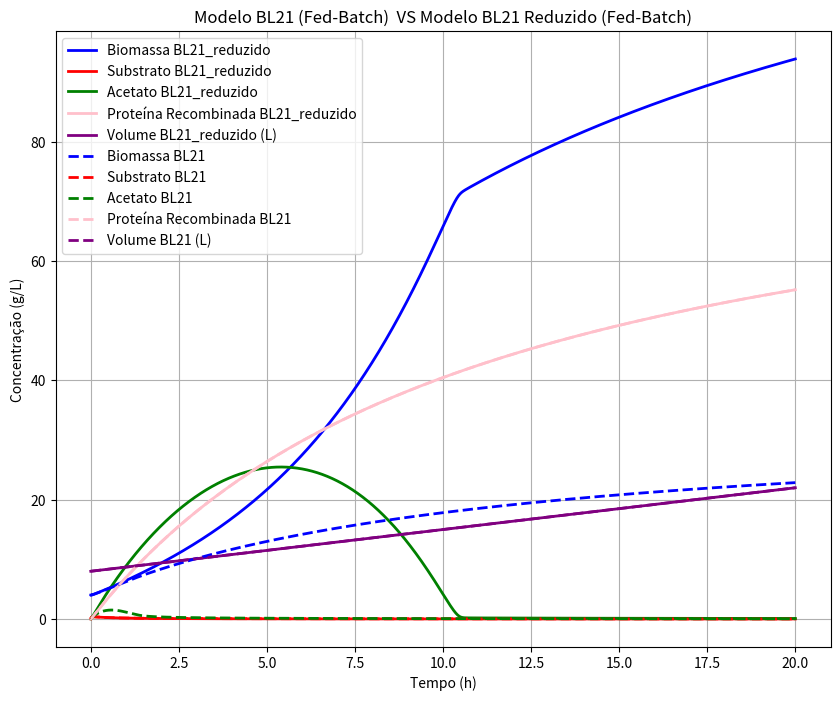

The script that saved this image:
import numpy as np
import matplotlib.pyplot as plt
from scipy.integrate import ode


def bl21_FB(t, y, params):
    X, S, A, P, V = y
    k1, k2, k3, k4, k5, k6, k7, k8, k9, k10, k11, V0, Fe, Se = params
    u1 = 0.25 * (S / (0.3 + S))
    u2 = 0.55 * (S / (0.3 + S))
    u3 = 0.25 * (A / (0.4 + A))
    D= Fe / V
    reac = [u1*X + u2*X + u3*X - D*X,
            -k1*u1*X - k2*u2*X - D*S + D*Se,
            k3*u2*X - k4*u3*X - D*A,
            k11*u1*X - D*P,
            Fe] #X, S, A, P, V || usando as reacoes de crescimento
    return reac

def bl21_FB_redux(t, y, params):
    # remover k4 porque sensibilidade nula
    X, S, A, P, V = y
    k1, k2, k3, k5, k6, k7, k8, k9, k10, k11, V0, Fe, Se = params
    u1 = 0.25 * (S / (0.3 + S))
    u2 = 0.55 * (S / (0.3 + S))
    u3 = 0.25 * (A / (0.4 + A))
    D= Fe / V
    reac = [u1*X + u2*X + u3*X - D*X,
            -k1*u1*X - k2*u2*X - D*S + D*Se,
            k3*u2*X - 1*u3*X - D*A,
            k11*u1*X - D*P,
            Fe] #X, S, A, P, V || usando as reacoes de crescimento
    return reac


# Initial conditions
X0= 4 #g/L
S0= 0 #g/L
A0= 0 #g/L
P0= 0 #g/L
V= 8 #L

# Parameters
k1= 4.412
k2= 22.22
k3= 8.61
k4= 9.846
k5= 3.253
k6= 12.29
k7= 4.085
k8= 3.345
k9= 21.04
k10= 7.65
k11= 13.21
V0= 8 #o volume inicial não se altera
Fe= 0.7 #L/h || caudal de entrada || 350 g/L glucose
Se= 350 #concentração do substrato de entrada g/L

#lista com os valores iniciais fornecida a func
y0= [X0, S0, A0, P0, V]

#lista com os parametros fornecida a func
params= [k1, k2, k3, k4, k5, k6, k7, k8, k9, k10, k11, V0, Fe, Se]

t0= 0 #tempo inicial
t= 20 #tempo final
dt= 0.001 #intervalo de tempo entre reads

# Call the ODE solver
r = ode(bl21_FB).set_integrator('lsoda', method='bdf', lband=0) #lband é o limite inferior -- para nao haver valores negativos
r.set_initial_value(y0, t0).set_f_params(params)

#storing variables
T, x, s, a, p, v= [], [], [], [], [], []

while r.successful() and r.t < t:
    time= r.t + dt
    T.append(r.t)
    x.append(r.integrate(time)[0])
    s.append(r.integrate(time)[1])
    a.append(r.integrate(time)[2])
    p.append(r.integrate(time)[3])
    v.append(r.integrate(time)[4])
    #print(time, r.integrate(time))


T = np.array([0] + T)
x = np.array([y0[0]] + x)
s = np.array([y0[1]] + s)
a = np.array([y0[2]] + a)
p = np.array([y0[3]] + p)
v = np.array([y0[4]] + v)


params= [k1, k2, k3, k5, k6, k7, k8, k9, k10, k11, V0, Fe, Se]
#ODE solver for redux
r = ode(bl21_FB_redux).set_integrator('lsoda', method='bdf', lband=0) #lband é o limite inferior -- para nao haver valores negativos
r.set_initial_value(y0, t0).set_f_params(params)

#storing variables
T_redux, x_redux, s_redux, a_redux, p_redux, v_redux= [], [], [], [], [], []

while r.successful() and r.t < t:
    time= r.t + dt
    T_redux.append(r.t)
    x_redux.append(r.integrate(time)[0])
    s_redux.append(r.integrate(time)[1])
    a_redux.append(r.integrate(time)[2])
    p_redux.append(r.integrate(time)[3])
    v_redux.append(r.integrate(time)[4])
    #print(time, r.integrate(time))


T_redux = np.array([0] + T_redux)
x_redux = np.array([y0[0]] + x_redux)
s_redux = np.array([y0[1]] + s_redux)
a_redux = np.array([y0[2]] + a_redux)
p_redux = np.array([y0[3]] + p_redux)
v_redux = np.array([y0[4]] + v_redux)

#Plot
fig, ax = plt.subplots()
fig.set_figheight(8)
fig.set_figwidth(10)
ax.plot(T_redux, x_redux, linewidth=2, label='Biomassa BL21_reduzido', color='blue')
ax.plot(T_redux, s_redux, linewidth=2, label='Substrato BL21_reduzido', color='red')
ax.plot(T_redux, a_redux, linewidth=2, label='Acetato BL21_reduzido', color='green')
ax.plot(T_redux, p_redux, linewidth=2, label='Proteína Recombinada BL21_reduzido', color='pink')
ax.plot(T_redux, v_redux, linewidth=2, label='Volume BL21_reduzido (L)', color='purple')
ax.plot(T, x, '--', linewidth=2, label='Biomassa BL21', color='blue')
ax.plot(T, s, '--', linewidth=2, label='Substrato BL21', color='red')
ax.plot(T, a, '--', linewidth=2, label='Acetato BL21', color='green')
ax.plot(T, p, '--', linewidth=2, label='Proteína Recombinada BL21', color='pink')
ax.plot(T, v, '--', linewidth=2, label='Volume BL21 (L)', color='purple')
ax.set_xlabel('Tempo (h)')
ax.set_ylabel('Concentração (g/L)')
ax.set_title('Modelo BL21 (Fed-Batch)  VS Modelo BL21 Reduzido (Fed-Batch)')
ax.legend()
plt.grid()
plt.show()